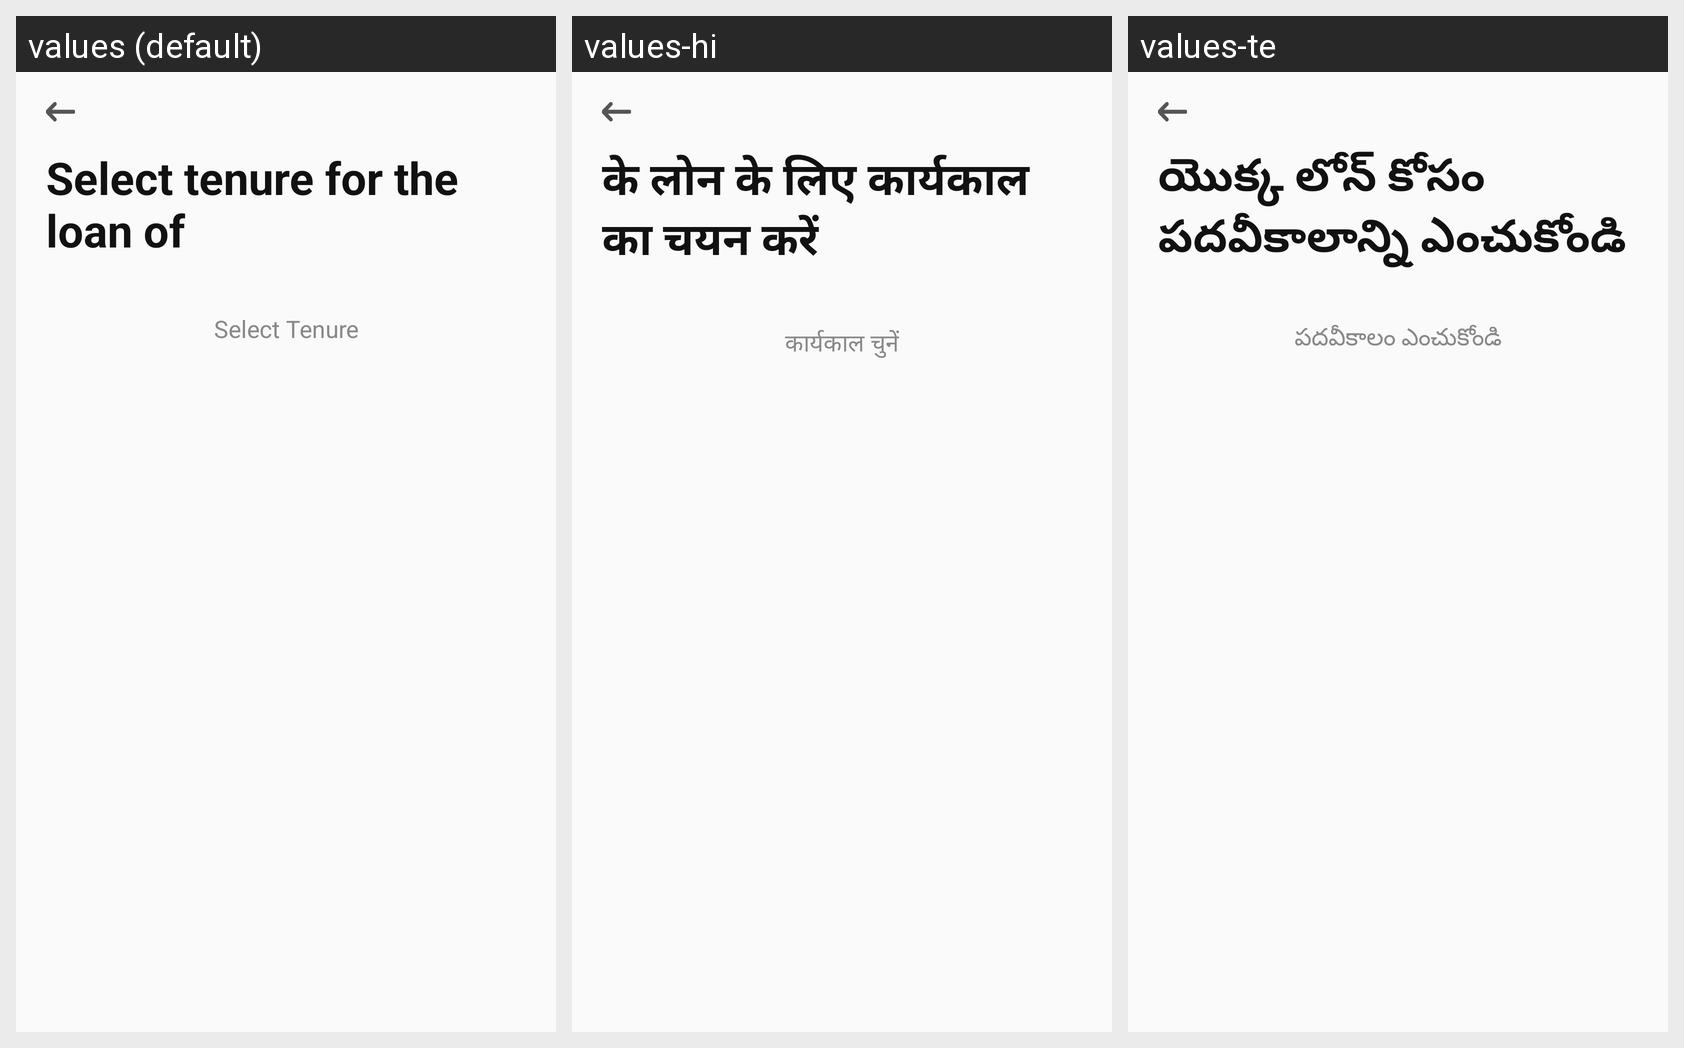

Locale-by-locale string values for the Android screen shown in this grid:
Android screen res/layout/fragment_tenure_selection.xml rendered under 3 locales, left to right: values (default), values-hi, values-te. Device: Nexus 5 (rendered at 1080×1920; each locale shown at half size, 540×960, under a caption strip naming it); theme Theme.Mitra_android.
Strings drawn on this screen, with the default value and each locale's value (text and hints the layout hard-codes, and strings that could not be matched under every locale, appear in the picture but are not listed):

tenure_of
  values: Select tenure for the loan of
  values-hi: के लोन के लिए कार्यकाल का चयन करें
  values-te: యొక్క లోన్ కోసం పదవీకాలాన్ని ఎంచుకోండి

select_tenure
  values: Select Tenure
  values-hi: कार्यकाल चुनें
  values-te: పదవీకాలం ఎంచుకోండి
